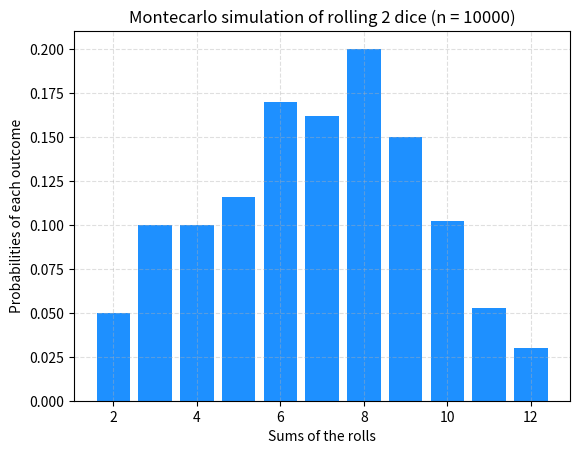

Write the Python code that produced this figure.

"""
Monte carlo pricing model

this is a widely used method of option pricing, and something that I have not used a lot since 
my days at uni so i though it might be fun to revisit the concepts and have a play around

[redacted]
"""

import numpy as np
import matplotlib.pyplot as plt
from scipy.stats import norm
import random

"""
My initial memory of monte carlo methods comes initially from using it to compute complex 
probabilities using the law of large numbers. I'll start off with a simple case of rolling 2
dice and adding the numbers together.
"""

#Simulating n rolls and calculating the probabilites of the simulation
def mc_dice_rolls(n = 10):
    x = np.zeros(11)
    for i in range(n):
        roll = random.randint(1, 6) + random.randint(1, 6)
        x[roll - 2] += 1
    return x/n

x = np.arange(2, 13)

#Plotting for n = 20
plt.bar(x, mc_dice_rolls(n = 20), color = 'dodgerblue')
plt.title('Montecarlo simulation of rolling 2 dice (n = 20)')
plt.xlabel('Sums of the rolls')
plt.ylabel('Probabilities of each outcome')
plt.grid(alpha=0.4, linestyle='--')

#Plotting for n = 100
plt.bar(x, mc_dice_rolls(n = 100), color = 'dodgerblue')
plt.title('Montecarlo simulation of rolling 2 dice (n = 100)')
plt.xlabel('Sums of the rolls')
plt.ylabel('Probabilities of each outcome')
plt.grid(alpha=0.4, linestyle='--')

#Plotting for n = 500
plt.bar(x, mc_dice_rolls(n = 500), color = 'dodgerblue')
plt.title('Montecarlo simulation of rolling 2 dice (n = 500)')
plt.xlabel('Sums of the rolls')
plt.ylabel('Probabilities of each outcome')
plt.grid(alpha=0.4, linestyle='--')

#Plotting for n = 10000
plt.bar(x, mc_dice_rolls(n = 10000), color = 'dodgerblue')
plt.title('Montecarlo simulation of rolling 2 dice (n = 10000)')
plt.xlabel('Sums of the rolls')
plt.ylabel('Probabilities of each outcome')
plt.grid(alpha=0.4, linestyle='--')

